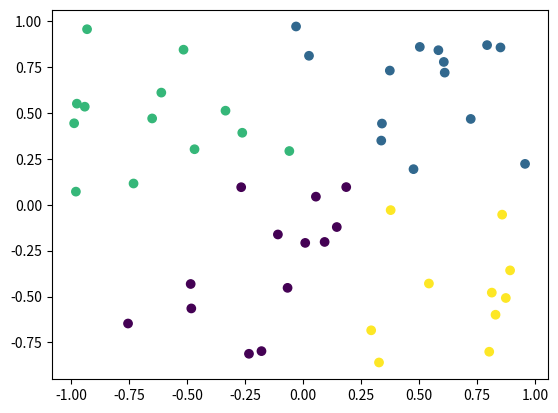

This chart was generated by the following Python code:
# [redacted]

class IterablePoint(type):
    def __iter__(cls):
        return iter(cls.__name__)

class Point(metaclass=IterablePoint):
    def __init__(self, x, y, group):
        self.x = x
        self.y = y
        self.group = group

    def closest_point(self, points: list("Point")) -> "Point":
        return min(points, key=lambda p: Point.distance(self, p))

    def set_location(self, location):
        self.x = location[0]
        self.y = location[1]

    def __repr__(self) -> str:
        return f"(x={round(self.x, 2)}, y={round(self.y, 2)}, group={self.group})"

    @staticmethod
    def distance(p1, p2):
        return ((p1.x - p2.x) ** 2 + (p1.y - p2.y) ** 2) ** 0.5

    @staticmethod
    def middle_of(points):
        x = sum([p.x for p in points]) / len(points)
        y = sum([p.y for p in points]) / len(points)
        return (x, y)

class RandomPoint(Point):
    def __init__(self, group):
        import random

        x = random.uniform(-1, 1)
        y = random.uniform(-1, 1)
        super().__init__(x, y, group)


NUMBER_OF_ITERATION = 100
def cost_function(cluster_bases: list(Point), points: list(Point)) -> float:
    cost = 0.0
    for base in cluster_bases:
        for point in points:
            if base.group == point.group:
                cost += Point.distance(base, point) ** 2
    return cost

def k_means(num_of_clusters: int, points: list(Point)) -> list(Point):
    cluster_bases = []
    for group in range(num_of_clusters):
        cluster_bases.append(RandomPoint(group))

    for trial in range(NUMBER_OF_ITERATION):
        for point in points:
            point.group = point.closest_point(cluster_bases).group
        for base in cluster_bases:
            my_points = list(filter(lambda p: p.group == base.group, points))
            if len(my_points) <= 0:
                raise Exception("none")
            base.set_location(Point.middle_of(my_points))
            point.group = point.closest_point(cluster_bases).group

        print(
            f"#{trial} cost : {round(cost_function(cluster_bases=cluster_bases, points=points), 2)}"
        )
    return points

def display(points: list(Point)):
    import matplotlib.pyplot as plt

    xs = [p.x for p in points]
    ys = [p.y for p in points]
    group = [p.group for p in points]

    plt.scatter(xs, ys, c=group, label=group)
    plt.show()

NOT_YET_DETERMINED = -1
def test(num_of_clusters, num_of_points):
    points = list([RandomPoint(group=NOT_YET_DETERMINED) for _ in range(num_of_points)])
    display(k_means(num_of_clusters=num_of_clusters, points=points))

test(4, 50)